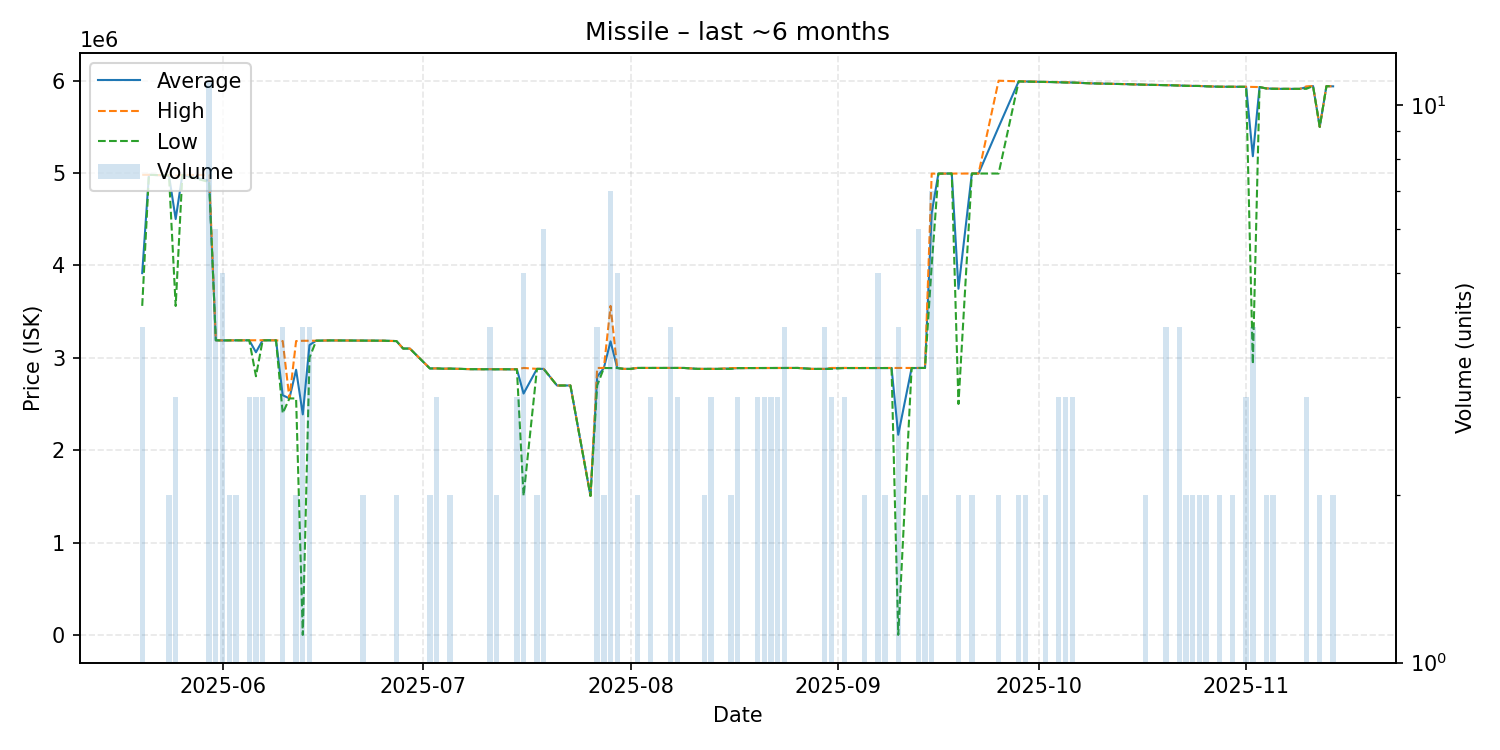

Source data for this figure (header and first rows):
date, average, highest, lowest, order_count, volume
2025-05-20, 3916750, 4981000, 3562000, 2, 4
2025-05-21, 4981000, 4981000, 4981000, 1, 1
2025-05-22, 4979000, 4979000, 4979000, 1, 1
2025-05-24, 4974500, 4975000, 4974000, 2, 2
2025-05-25, 4502667, 4973500, 3561000, 3, 3
2025-05-26, 4980000, 4980000, 4980000, 1, 1
2025-05-30, 4917364, 4979000, 4903000, 6, 11
2025-05-31, 3189833, 3190000, 3189000, 6, 6
2025-06-01, 3188000, 3188000, 3187500, 5, 5
2025-06-02, 3189000, 3189000, 3189000, 2, 2
2025-06-03, 3189000, 3189000, 3189000, 2, 2
2025-06-05, 3189333, 3190000, 3189000, 3, 3
2025-06-06, 3060000, 3190000, 2800000, 3, 3
2025-06-07, 3189667, 3190000, 3189000, 3, 3
2025-06-09, 3189000, 3189000, 3189000, 1, 1
2025-06-10, 2594750, 3181000, 2399000, 4, 4
2025-06-11, 2560000, 2560000, 2560000, 1, 1
2025-06-12, 2870500, 3181000, 2560000, 2, 2
2025-06-13, 2387275, 3184000, 100.0, 4, 4
2025-06-14, 3138000, 3184000, 3000000, 2, 4
2025-06-15, 3185000, 3185000, 3185000, 1, 1
2025-06-17, 3188000, 3188000, 3188000, 1, 1
2025-06-19, 3187000, 3187000, 3187000, 1, 1
2025-06-22, 3185000, 3185000, 3185000, 2, 2
2025-06-24, 3185000, 3185000, 3185000, 1, 1
2025-06-25, 3185000, 3185000, 3185000, 1, 1
2025-06-27, 3181000, 3181000, 3181000, 2, 2
2025-06-28, 3100000, 3100000, 3100000, 1, 1
2025-06-29, 3100000, 3100000, 3100000, 1, 1
2025-07-02, 2884500, 2885000, 2884000, 2, 2
2025-07-03, 2885000, 2885000, 2885000, 3, 3
2025-07-04, 2882000, 2882000, 2882000, 1, 1
2025-07-05, 2883000, 2883000, 2883000, 2, 2
2025-07-07, 2879000, 2879000, 2879000, 1, 1
2025-07-08, 2877000, 2877000, 2877000, 1, 1
2025-07-10, 2876000, 2876000, 2876000, 1, 1
2025-07-11, 2876750, 2877000, 2876000, 4, 4
2025-07-12, 2875500, 2876000, 2875000, 2, 2
2025-07-13, 2876000, 2876000, 2876000, 1, 1
2025-07-14, 2875000, 2875000, 2875000, 1, 1
2025-07-15, 2875333, 2876000, 2875000, 3, 3
2025-07-16, 2613000, 2890000, 1505000, 5, 5
2025-07-18, 2880000, 2880000, 2880000, 2, 2
2025-07-19, 2880000, 2880000, 2880000, 2, 6
2025-07-21, 2700000, 2700000, 2700000, 1, 1
2025-07-22, 2700000, 2700000, 2700000, 1, 1
2025-07-23, 2700000, 2700000, 2700000, 1, 1
2025-07-26, 1505000, 1505000, 1505000, 1, 1
2025-07-27, 2795000, 2890000, 2700000, 3, 4
2025-07-28, 2889500, 2890000, 2889000, 2, 2
2025-07-29, 3177714, 3562000, 2889500, 4, 7
2025-07-30, 2889600, 2890000, 2889000, 5, 5
2025-07-31, 2880000, 2880000, 2880000, 1, 1
2025-08-01, 2880000, 2880000, 2880000, 1, 1
2025-08-02, 2890000, 2890000, 2890000, 2, 2
2025-08-03, 2890000, 2890000, 2890000, 1, 1
2025-08-04, 2890000, 2890000, 2890000, 3, 3
2025-08-07, 2890000, 2890000, 2890000, 1, 4
2025-08-08, 2890000, 2890000, 2890000, 3, 3
2025-08-09, 2890000, 2890000, 2890000, 1, 1
... 73 more rows
